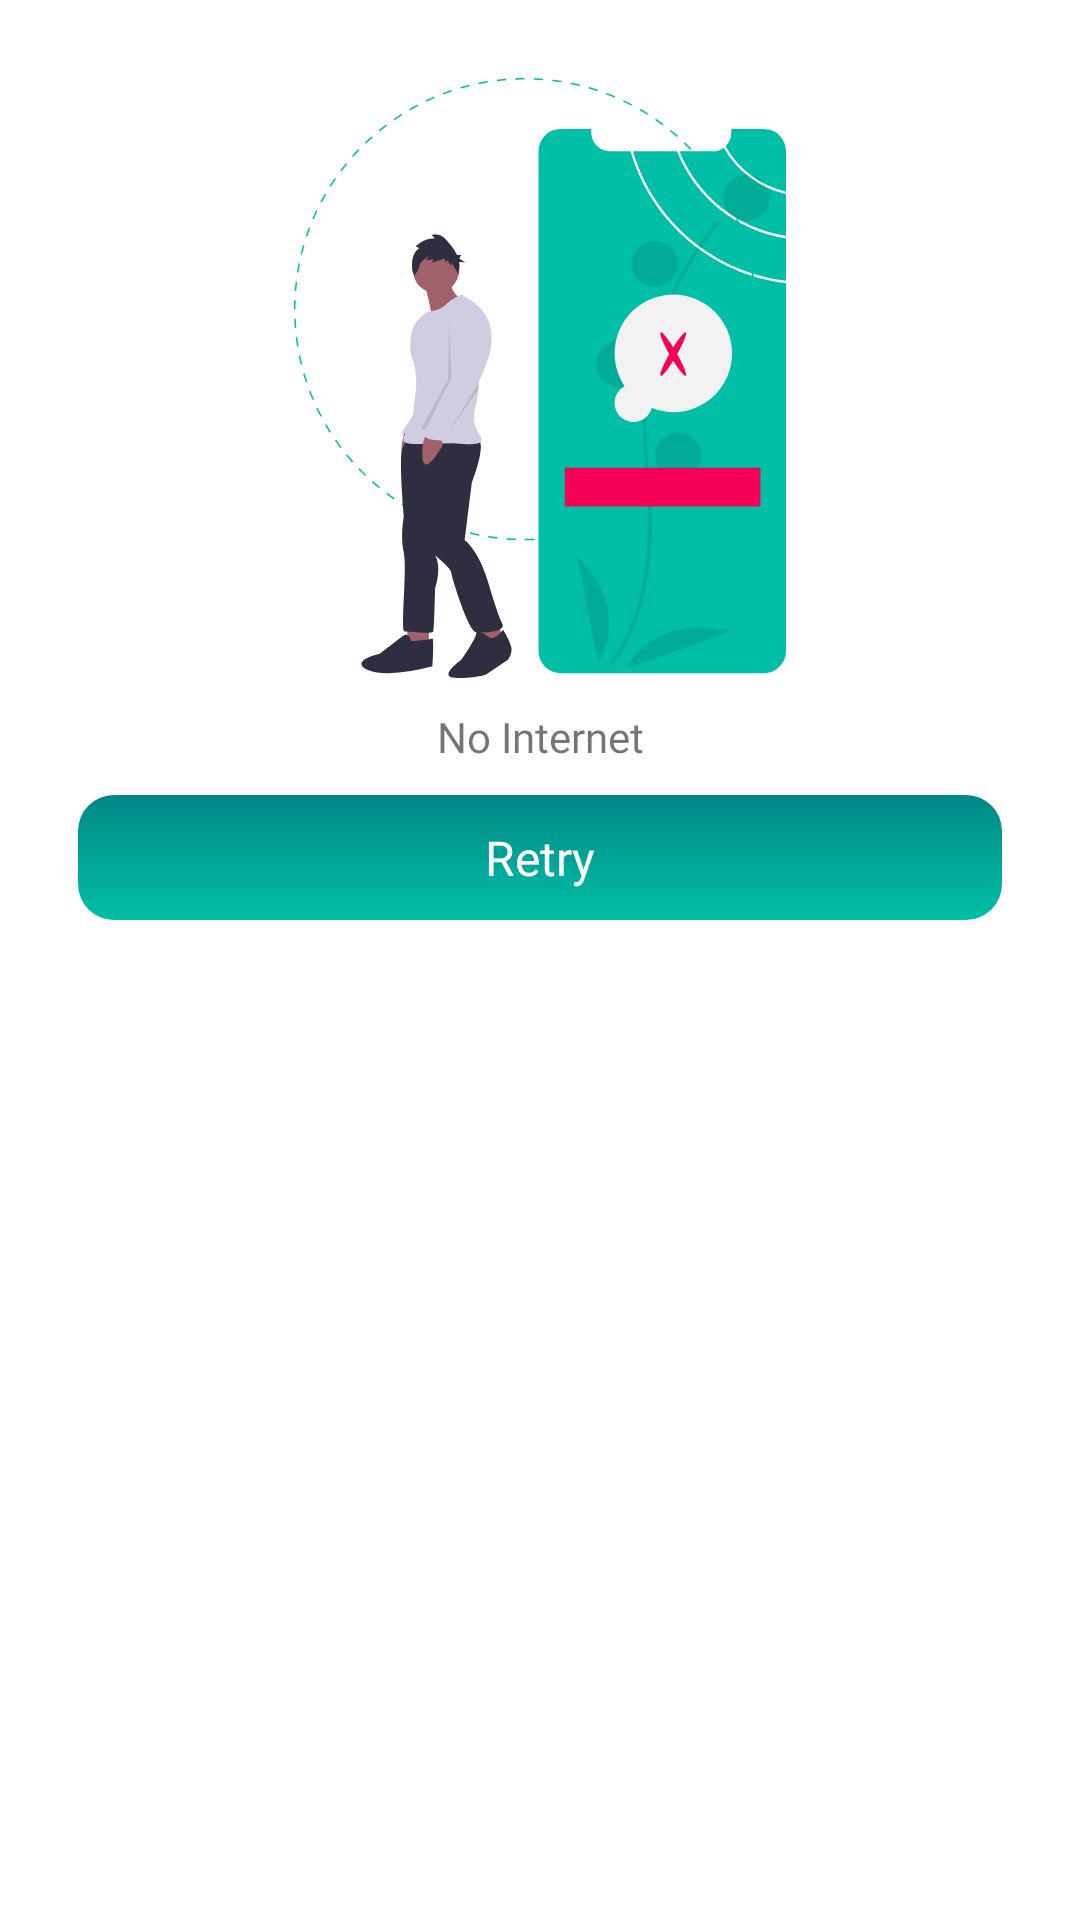

Here is an Android app screen rendered from its layout file. Give the layout XML and the strings, colors and styles it references.
<!-- AndroidManifest.xml: application theme Theme.SportStesiyen -->
<!-- res/layout/popup_error_connection.xml -->
<?xml version="1.0" encoding="utf-8"?>
<RelativeLayout xmlns:android="http://schemas.android.com/apk/res/android"
    xmlns:app="http://schemas.android.com/apk/res-auto"
    android:layout_width="match_parent"
    android:layout_height="wrap_content"
    android:padding="16dp"
    app:behavior_hideable="true"
    app:behavior_peekHeight="56dp"
    app:layout_behavior="com.google.android.material.bottomsheet.BottomSheetBehavior">

    <androidx.constraintlayout.widget.ConstraintLayout
        android:layout_width="match_parent"
        android:layout_height="wrap_content"
        android:layout_marginStart="@dimen/activity_margin"
        android:layout_marginTop="@dimen/activity_margin"
        android:layout_marginEnd="@dimen/activity_margin"
        android:layout_marginBottom="@dimen/activity_margin"
        android:gravity="center"
        android:orientation="vertical"
        app:layout_constraintEnd_toEndOf="parent"
        app:layout_constraintStart_toStartOf="parent"
        app:layout_constraintTop_toTopOf="parent">

        <ImageView
            android:id="@+id/img_error_connection"
            android:layout_width="match_parent"
            android:layout_height="200dp"
            android:contentDescription="@string/txt_error_fetch"
            android:src="@drawable/svg_access_denied"
            app:layout_constraintEnd_toEndOf="parent"
            app:layout_constraintStart_toStartOf="parent"
            app:layout_constraintTop_toTopOf="parent" />

        <TextView
            android:id="@+id/tv_error_connection_home"
            android:layout_width="wrap_content"
            android:layout_height="wrap_content"
            android:layout_marginTop="@dimen/activity_margin"
            android:fontFamily="@font/mulish_semibold_600"
            android:text="@string/txt_no_internet"
            android:textAlignment="center"
            android:textSize="14sp"
            app:layout_constraintEnd_toEndOf="parent"
            app:layout_constraintStart_toStartOf="parent"
            app:layout_constraintTop_toBottomOf="@id/img_error_connection" />

        <TextView
            android:id="@+id/tv_retry_connection_home"
            android:layout_width="match_parent"
            android:layout_height="wrap_content"
            android:layout_marginTop="@dimen/activity_margin"
            android:background="@drawable/bg_btn_primary"
            android:fontFamily="@font/mulish_bold_700"
            android:gravity="center"
            android:padding="10dp"
            android:text="@string/txt_retry"
            android:textAlignment="center"
            android:textColor="@color/white"
            android:textSize="16sp"
            app:layout_constraintBottom_toBottomOf="parent"
            app:layout_constraintEnd_toEndOf="parent"
            app:layout_constraintStart_toStartOf="parent"
            app:layout_constraintTop_toBottomOf="@id/tv_error_connection_home" />
    </androidx.constraintlayout.widget.ConstraintLayout>
</RelativeLayout>
<!-- resources referenced by this layout -->
<resources>
  <color name="white">#FFFFFFFF</color>
  <dimen name="activity_margin">10dp</dimen>
  <!-- drawable bg_btn_primary (drawable) -->
  <?xml version="1.0" encoding="utf-8"?>
  <selector xmlns:android="http://schemas.android.com/apk/res/android">
      <item>
          <shape android:shape="rectangle">
              <corners android:radius="12dp" />
  
              <gradient android:angle="90" android:endColor="@color/teal_700" android:startColor="@color/teal_200" />
          </shape>
      </item>
  </selector>
  <!-- drawable svg_access_denied: vector/xml drawable (drawable, 17042 chars, omitted) -->
  <string name="txt_error_fetch">Error Fetch</string>
  <string name="txt_no_internet">No Internet</string>
  <string name="txt_retry">Retry</string>
  <style name="Theme.SportStesiyen" parent="Theme.MaterialComponents.DayNight.DarkActionBar">
          
          <item name="colorPrimary">@color/teal_700</item>
          <item name="colorPrimaryVariant">@color/teal_200</item>
          <item name="colorOnPrimary">@color/white</item>
          
          <item name="colorSecondary">@color/teal_700</item>
          <item name="colorSecondaryVariant">@color/teal_200</item>
          <item name="colorOnSecondary">@color/black</item>
          
          <item name="android:statusBarColor">?attr/colorPrimaryVariant</item>
          
      </style>
  <color name="teal_700">#FF018786</color>
  <color name="teal_200">#00BFA6</color>
  <color name="black">#FF000000</color>
</resources>
